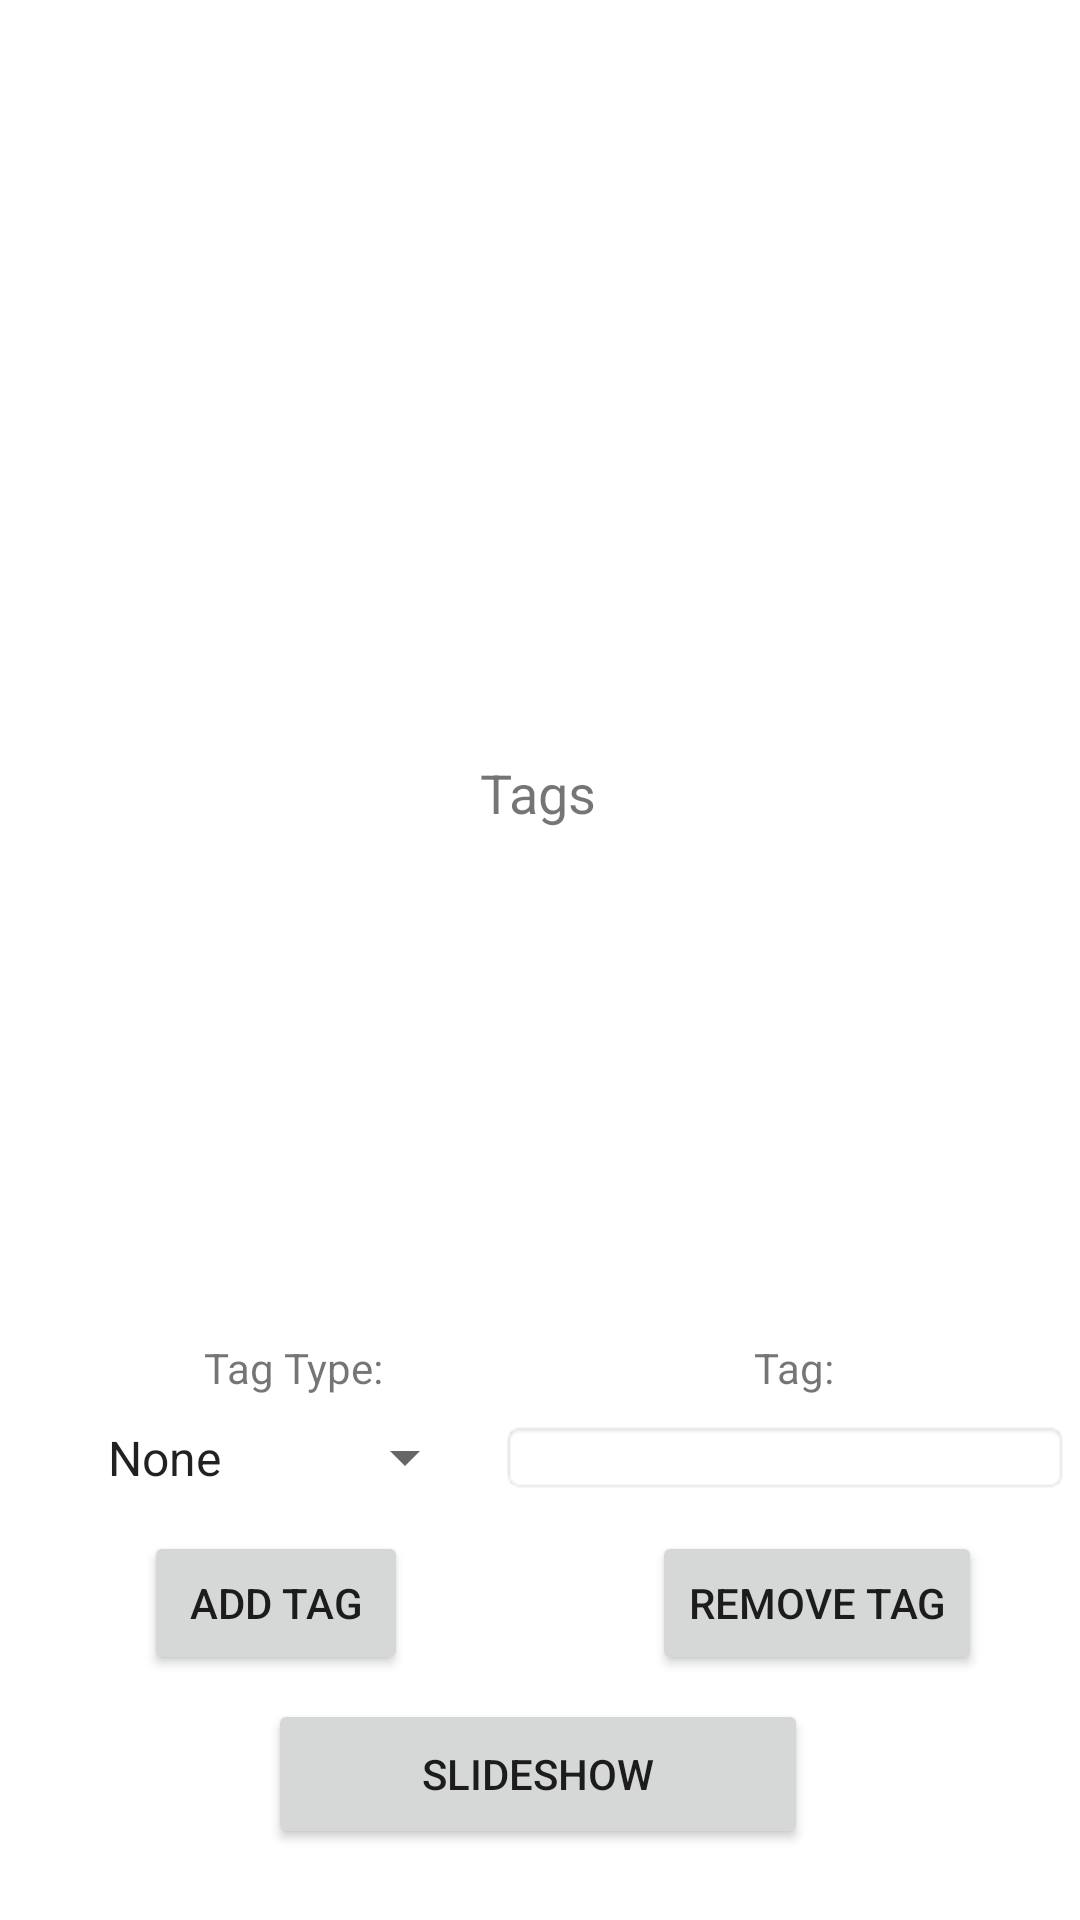

Write the Android layout XML for this screen, with the resource values it uses.
<!-- AndroidManifest.xml: application theme Theme.AndroidPhotos -->
<!-- res/layout/content_dis.xml -->
<?xml version="1.0" encoding="utf-8"?>
<androidx.constraintlayout.widget.ConstraintLayout xmlns:android="http://schemas.android.com/apk/res/android"
    xmlns:app="http://schemas.android.com/apk/res-auto"
    xmlns:tools="http://schemas.android.com/tools"
    android:layout_width="match_parent"
    android:layout_height="match_parent"
    app:layout_behavior="@string/appbar_scrolling_view_behavior">

    <ImageView
        android:id="@+id/imageView"
        android:layout_width="410dp"
        android:layout_height="240dp"
        android:layout_marginTop="4dp"
        app:layout_constraintEnd_toEndOf="parent"
        app:layout_constraintHorizontal_bias="0.0"
        app:layout_constraintStart_toStartOf="parent"
        app:layout_constraintTop_toTopOf="parent"
        tools:srcCompat="@tools:sample/avatars"
        android:contentDescription="TODO" />

    <TextView
        android:id="@+id/textView7"
        android:layout_width="wrap_content"
        android:layout_height="wrap_content"
        android:layout_marginTop="8dp"
        android:text="@string/tags"
        android:textSize="18sp"
        app:layout_constraintEnd_toEndOf="parent"
        app:layout_constraintHorizontal_bias="0.498"
        app:layout_constraintStart_toStartOf="parent"
        app:layout_constraintTop_toBottomOf="@+id/imageView" />

    <ListView
        android:id="@+id/tagsList"
        android:layout_width="365dp"
        android:layout_height="162dp"
        app:layout_constraintEnd_toEndOf="parent"
        app:layout_constraintHorizontal_bias="0.492"
        app:layout_constraintStart_toStartOf="parent"
        app:layout_constraintTop_toBottomOf="@+id/textView7">

    </ListView>

    <TextView
        android:id="@+id/textView10"
        android:layout_width="wrap_content"
        android:layout_height="wrap_content"
        android:layout_marginStart="68dp"
        android:layout_marginTop="8dp"
        android:text="@string/tagTypeLabel"
        app:layout_constraintStart_toStartOf="parent"
        app:layout_constraintTop_toBottomOf="@+id/tagsList" />

    <TextView
        android:id="@+id/textView11"
        android:layout_width="wrap_content"
        android:layout_height="wrap_content"
        android:layout_marginTop="8dp"
        android:text="@string/tagLabel"
        app:layout_constraintEnd_toEndOf="parent"
        app:layout_constraintHorizontal_bias="0.6"
        app:layout_constraintStart_toEndOf="@+id/textView10"
        app:layout_constraintTop_toBottomOf="@+id/tagsList" />

    <Spinner
        android:id="@+id/spinner"
        android:layout_width="131dp"
        android:layout_height="25dp"
        android:layout_marginStart="28dp"
        android:layout_marginTop="8dp"
        android:entries="@array/tagType"
        app:layout_constraintStart_toStartOf="parent"
        app:layout_constraintTop_toBottomOf="@+id/textView10" />

    <EditText
        android:id="@+id/tagText"
        android:layout_width="190dp"
        android:layout_height="25dp"
        android:layout_marginTop="8dp"
        android:background="@android:drawable/editbox_background"
        app:layout_constraintEnd_toEndOf="parent"
        app:layout_constraintHorizontal_bias="0.703"
        app:layout_constraintStart_toEndOf="@+id/spinner"
        app:layout_constraintTop_toBottomOf="@+id/textView11" />

    <Button
        android:id="@+id/button3"
        android:layout_width="180dp"
        android:layout_height="50dp"
        android:layout_marginTop="128dp"
        android:text="@string/slideShowButton"
        app:layout_constraintEnd_toEndOf="parent"
        app:layout_constraintHorizontal_bias="0.497"
        app:layout_constraintStart_toStartOf="parent"
        app:layout_constraintTop_toBottomOf="@+id/tagsList" />

    <Button
        android:id="@+id/button4"
        android:layout_width="wrap_content"
        android:layout_height="wrap_content"
        android:layout_marginStart="48dp"
        android:layout_marginTop="12dp"
        android:text="@string/addTagButton"
        app:layout_constraintStart_toStartOf="parent"
        app:layout_constraintTop_toBottomOf="@+id/spinner" />

    <Button
        android:id="@+id/button5"
        android:layout_width="wrap_content"
        android:layout_height="wrap_content"
        android:layout_marginStart="8dp"
        android:layout_marginTop="12dp"
        android:text="@string/RemoveTagButton"
        app:layout_constraintEnd_toEndOf="parent"
        app:layout_constraintHorizontal_bias="0.692"
        app:layout_constraintStart_toEndOf="@+id/button4"
        app:layout_constraintTop_toBottomOf="@+id/tagText" />
</androidx.constraintlayout.widget.ConstraintLayout>
<!-- resources referenced by this layout -->
<resources>
  <string-array name="tagType">
          <item>None</item>
          <item>Person</item>
          <item>Location</item>
      </string-array>
  <string name="RemoveTagButton">Remove Tag</string>
  <string name="addTagButton">Add Tag</string>
  <string name="slideShowButton">SlideShow</string>
  <string name="tagLabel">Tag:</string>
  <string name="tagTypeLabel">Tag Type:</string>
  <string name="tags">Tags</string>
  <style name="Theme.AndroidPhotos" parent="Theme.MaterialComponents.DayNight.DarkActionBar">
          
          <item name="colorPrimary">@color/purple_500</item>
          <item name="colorPrimaryVariant">@color/purple_700</item>
          <item name="colorOnPrimary">@color/white</item>
          
          <item name="colorSecondary">@color/teal_200</item>
          <item name="colorSecondaryVariant">@color/teal_700</item>
          <item name="colorOnSecondary">@color/black</item>
          
          <item name="android:statusBarColor" tools:targetApi="l">?attr/colorPrimaryVariant</item>
          
      </style>
  <!-- not gathered from this repository: default colours our renderer supplied (Android Studio template values) -->
  <color name="purple_500">#FF6200EE</color>
  <color name="purple_700">#FF3700B3</color>
  <color name="teal_200">#FF03DAC5</color>
  <color name="teal_700">#FF018786</color>
  <color name="black">#FF000000</color>
  <color name="white">#FFFFFFFF</color>
</resources>
